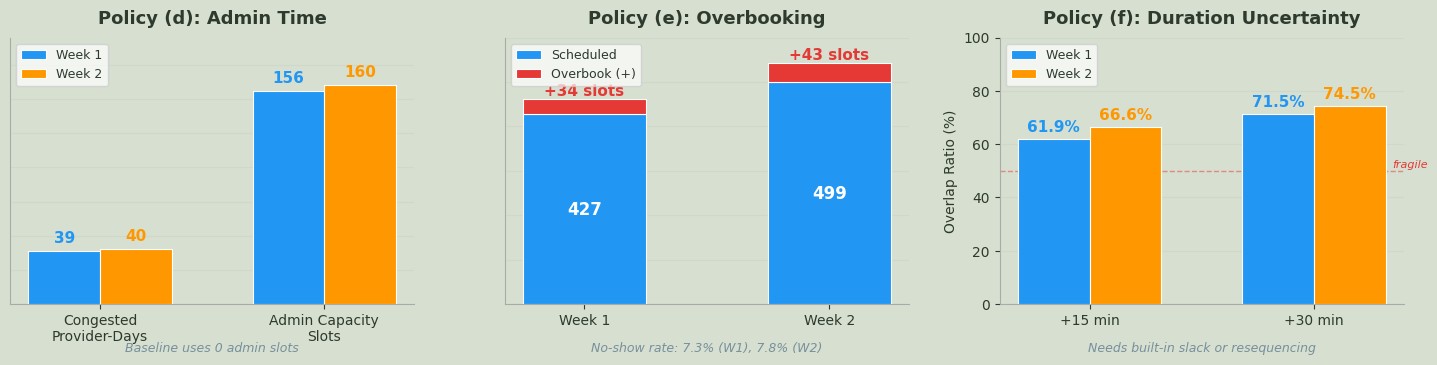

The matplotlib source for this figure: (Note: this script raises an exception after producing the figure.)
"""Generate the three policy-box figures for slide 5."""

import matplotlib
matplotlib.use("Agg")
import matplotlib.pyplot as plt
import matplotlib.patches as mpatches
import numpy as np
from pathlib import Path

BG = "#D6DFD0"
DARK = "#2D3A2D"
BLUE = "#2196F3"
ORANGE = "#FF9800"
RED = "#E53935"
GREEN = "#43A047"
GREY = "#78909C"

plt.rcParams.update({
    "font.family": "sans-serif",
    "font.sans-serif": ["Segoe UI", "Calibri", "Arial", "DejaVu Sans"],
    "text.color": DARK,
    "axes.labelcolor": DARK,
    "xtick.color": DARK,
    "ytick.color": DARK,
})

fig, axes = plt.subplots(1, 3, figsize=(14.5, 3.8), facecolor=BG)

# ── Panel 1: Admin Time (Policy d) ──
ax = axes[0]
ax.set_facecolor(BG)

categories = ["Congested\nProvider-Days", "Admin Capacity\nSlots"]
w1 = [39, 156]
w2 = [40, 160]
x = np.arange(len(categories))
width = 0.32
ax.bar(x - width/2, w1, width, label="Week 1", color=BLUE, edgecolor="white", linewidth=0.8, zorder=3)
ax.bar(x + width/2, w2, width, label="Week 2", color=ORANGE, edgecolor="white", linewidth=0.8, zorder=3)
for i, (v1, v2) in enumerate(zip(w1, w2)):
    ax.text(i - width/2, v1 + 4, str(v1), ha="center", va="bottom", fontsize=11, fontweight="bold", color=BLUE)
    ax.text(i + width/2, v2 + 4, str(v2), ha="center", va="bottom", fontsize=11, fontweight="bold", color=ORANGE)
ax.set_ylim(0, 195)
ax.set_xticks(x)
ax.set_xticklabels(categories, fontsize=10)
ax.set_title("Policy (d): Admin Time", fontsize=13, fontweight="bold", pad=10, color=DARK)
ax.legend(fontsize=9, loc="upper left", framealpha=0.7)
ax.spines["top"].set_visible(False)
ax.spines["right"].set_visible(False)
ax.spines["left"].set_color("#AAAAAA")
ax.spines["bottom"].set_color("#AAAAAA")
ax.tick_params(left=False, labelleft=False)
ax.grid(axis="y", alpha=0.15, zorder=0)

ax.text(0.5, -0.18, "Baseline uses 0 admin slots", transform=ax.transAxes,
        ha="center", fontsize=9, fontstyle="italic", color=GREY)

# ── Panel 2: Overbooking (Policy e) ──
ax = axes[1]
ax.set_facecolor(BG)

labels = ["Week 1", "Week 2"]
scheduled = [427, 499]
overbook = [34, 43]
rates = [7.3, 7.8]

bars1 = ax.bar(labels, scheduled, 0.5, label="Scheduled", color=BLUE, edgecolor="white", linewidth=0.8, zorder=3)
bars2 = ax.bar(labels, overbook, 0.5, bottom=scheduled, label="Overbook (+)", color=RED, edgecolor="white", linewidth=0.8, zorder=3)
for i, (s, o, r) in enumerate(zip(scheduled, overbook, rates)):
    ax.text(i, s + o + 8, f"+{o} slots", ha="center", fontsize=11, fontweight="bold", color=RED)
    ax.text(i, s/2, str(s), ha="center", va="center", fontsize=12, fontweight="bold", color="white")
    ax.text(i, s + o/2, f"", ha="center", fontsize=9, color="white")

ax.set_ylim(0, 600)
ax.set_title("Policy (e): Overbooking", fontsize=13, fontweight="bold", pad=10, color=DARK)
ax.legend(fontsize=9, loc="upper left", framealpha=0.7)
ax.spines["top"].set_visible(False)
ax.spines["right"].set_visible(False)
ax.spines["left"].set_color("#AAAAAA")
ax.spines["bottom"].set_color("#AAAAAA")
ax.tick_params(left=False, labelleft=False)
ax.grid(axis="y", alpha=0.15, zorder=0)

ax.text(0.5, -0.18, "No-show rate: 7.3% (W1), 7.8% (W2)", transform=ax.transAxes,
        ha="center", fontsize=9, fontstyle="italic", color=GREY)

# ── Panel 3: Duration Uncertainty (Policy f) ──
ax = axes[2]
ax.set_facecolor(BG)

buffers = ["+15 min", "+30 min"]
w1_vals = [61.9, 71.5]
w2_vals = [66.6, 74.5]
x = np.arange(len(buffers))
width = 0.32
b1 = ax.bar(x - width/2, w1_vals, width, label="Week 1", color=BLUE, edgecolor="white", linewidth=0.8, zorder=3)
b2 = ax.bar(x + width/2, w2_vals, width, label="Week 2", color=ORANGE, edgecolor="white", linewidth=0.8, zorder=3)
for i, (v1, v2) in enumerate(zip(w1_vals, w2_vals)):
    ax.text(i - width/2, v1 + 1.5, f"{v1}%", ha="center", va="bottom", fontsize=11, fontweight="bold", color=BLUE)
    ax.text(i + width/2, v2 + 1.5, f"{v2}%", ha="center", va="bottom", fontsize=11, fontweight="bold", color=ORANGE)

ax.set_ylim(0, 100)
ax.set_ylabel("Overlap Ratio (%)", fontsize=10)
ax.set_xticks(x)
ax.set_xticklabels(buffers, fontsize=10)
ax.set_title("Policy (f): Duration Uncertainty", fontsize=13, fontweight="bold", pad=10, color=DARK)
ax.legend(fontsize=9, loc="upper left", framealpha=0.7)
ax.spines["top"].set_visible(False)
ax.spines["right"].set_visible(False)
ax.spines["left"].set_color("#AAAAAA")
ax.spines["bottom"].set_color("#AAAAAA")
ax.grid(axis="y", alpha=0.15, zorder=0)

ax.axhline(50, color=RED, linestyle="--", linewidth=1, alpha=0.5, zorder=2)
ax.text(1.35, 51, "fragile", fontsize=8, color=RED, fontstyle="italic", ha="left")

ax.text(0.5, -0.18, "Needs built-in slack or resequencing", transform=ax.transAxes,
        ha="center", fontsize=9, fontstyle="italic", color=GREY)

fig.tight_layout(w_pad=2.5)
out = Path(__file__).resolve().parent / "outputs" / "section5_results" / "figures" / "fig_slide5_policy_boxes.png"
fig.savefig(out, dpi=250, facecolor=BG, bbox_inches="tight")
plt.close(fig)
print(f"Saved: {out}")
